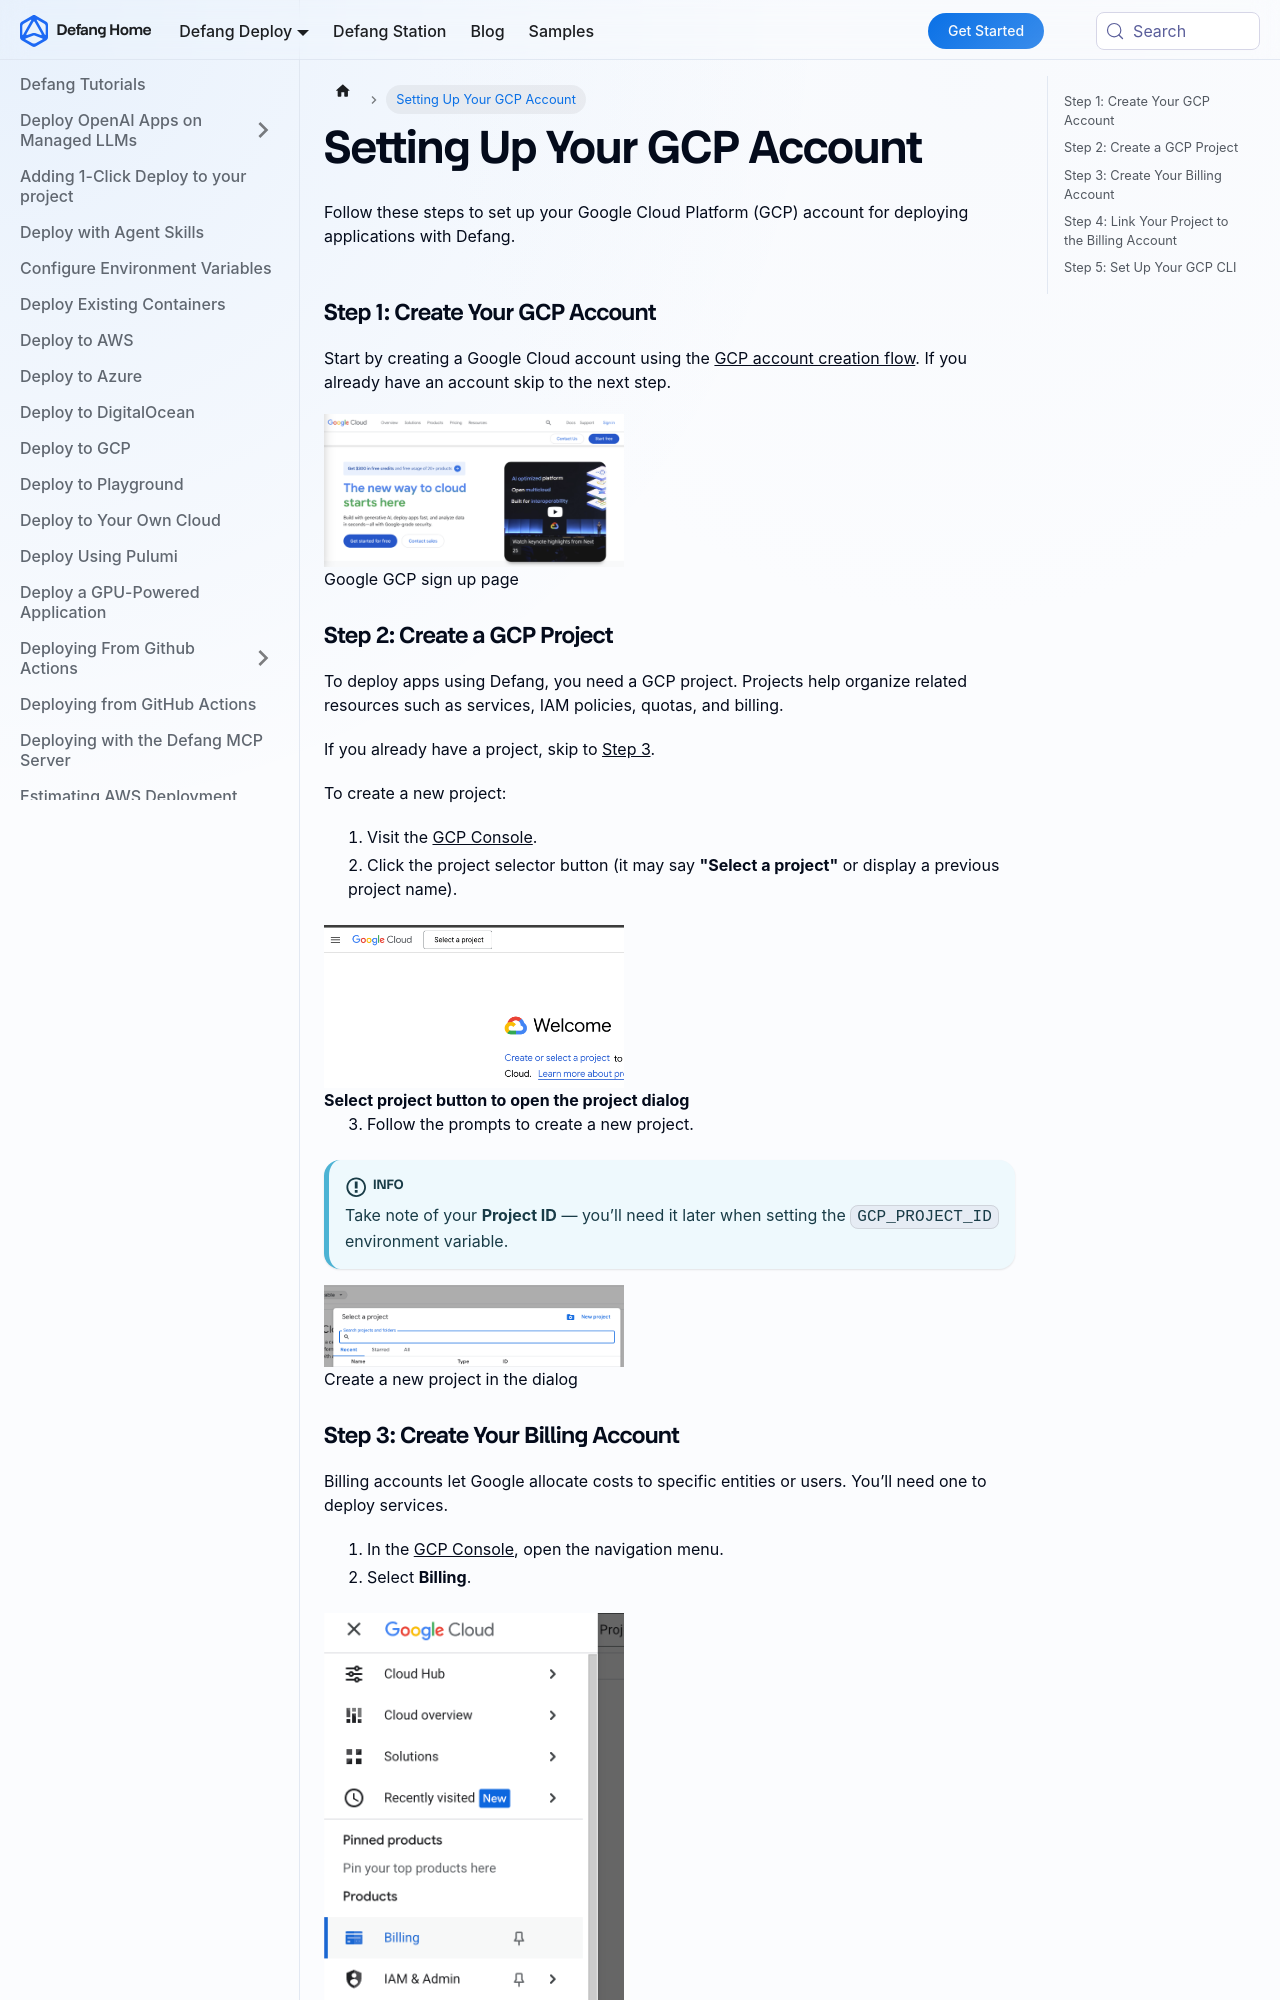

repository: DefangLabs/defang-docs · page: docs/tutorials/setting_up_your_gcp_account.html · generator: docusaurus

---
title: Setting Up Your GCP Account
description: Follow these steps to set up your Google Cloud Platform (GCP) account for deploying applications with Defang.
---

# Setting Up Your GCP Account

 Follow these steps to set up your Google Cloud Platform (GCP) account for deploying applications with Defang.

---

### Step 1: Create Your GCP Account

Start by creating a Google Cloud account using the [GCP account creation flow](https://cloud.google.com/). If you already have an account skip to the next step.

<figure>
  <img src="/img/setting-up-your-gcp-account/google-sign-up.png" alt="Google GCP sign up page" style={{ width: 300 }} />
  <figcaption>Google GCP sign up page</figcaption>
</figure>

---

### Step 2: Create a GCP Project

To deploy apps using Defang, you need a GCP project. Projects help organize related resources such as services, IAM policies, quotas, and billing.

If you already have a project, skip to [Step 3](#step-3-create-your-billing-account).

To create a new project:

1. Visit the [GCP Console](https://console.cloud.google.com/).
2. Click the project selector button (it may say **"Select a project"** or display a previous project name).
<figure>
  <img src="/img/setting-up-your-gcp-account/select-project.png" alt="GCP console with the project select button highlighted" style={{ width: 300 }} />
  <figcaption><strong>Select project button to open the project dialog</strong></figcaption>
</figure>

3. Follow the prompts to create a new project.

:::info
Take note of your **Project ID** — you’ll need it later when setting the `GCP_PROJECT_ID` environment variable.
:::

<figure>
  <img src="/img/setting-up-your-gcp-account/new-project.png" alt="GCP project creation dialog" style={{ width: 300 }} />
  <figcaption>Create a new project in the dialog</figcaption>
</figure>

---
